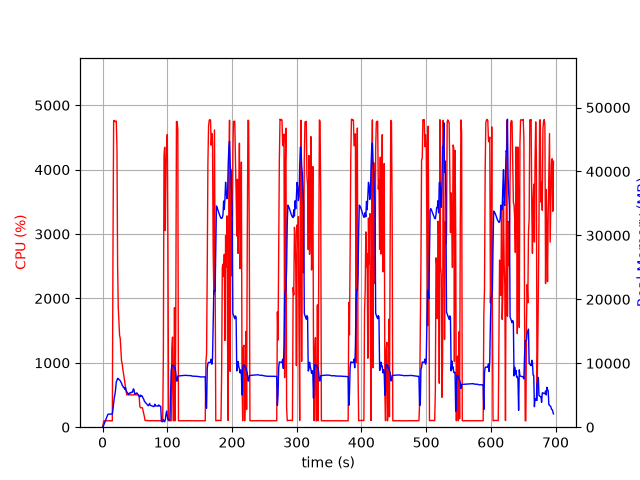

The data file committed next to this chart (first rows):
elapsed_time, nproc, cpu, mem_real, mem_virtual
4.8160552978515625e-05, 1, 0.0, 7.984, 3185
1.006, 1, 52.6, 111.9, 782.3
2.014, 1, 100.2, 369.8, 1902
3.021, 1, 99.3, 627.8, 3188
4.029, 1, 100.2, 901.8, 3188
5.036, 1, 99.3, 1130, 5748
6.044, 1, 100.2, 1406, 5748
7.052, 1, 99.2, 1688, 5748
8.06, 1, 100.2, 1964, 5748
9.067, 1, 100.3, 2054, 5236
10.08, 1, 100.2, 2054, 5236
11.08, 1, 99.1, 2053, 5236
12.09, 1, 100.2, 2053, 5236
13.1, 1, 100.1, 2053, 5236
14.11, 1, 100.1, 2053, 5236
15.12, 1, 99.1, 2049, 5236
16.13, 1, 2764, 2830, 9905
17.15, 1, 4764, 3769, 10887
18.17, 1, 4761, 4656, 11843
19.2, 1, 4745, 5146, 12395
20.23, 1, 4752, 5973, 13314
21.25, 1, 4755, 7120, 14604
22.28, 1, 4330, 7296, 14984
23.29, 1, 2505, 7646, 15544
24.3, 1, 1855, 7585, 15700
25.31, 1, 1657, 7469, 15796
26.31, 1, 1427, 7384, 15988
27.32, 1, 1380, 7276, 16108
28.33, 1, 1216, 7048, 16148
29.34, 1, 1026, 6888, 16500
30.35, 1, 989.5, 6588, 16556
31.35, 1, 901.2, 6420, 16556
32.36, 1, 834.6, 6206, 16556
33.37, 1, 778.3, 6212, 16778
34.38, 1, 701.0, 5922, 16906
35.39, 1, 622.0, 6215, 17242
36.4, 1, 560.0, 5709, 17488
37.41, 1, 503.0, 5558, 17488
38.42, 1, 505.1, 5399, 17488
39.43, 1, 503.4, 5249, 17488
40.44, 1, 504.1, 5094, 17488
41.45, 1, 501.8, 5311, 17488
42.46, 1, 501.2, 5373, 17488
43.47, 1, 501.3, 5341, 17488
44.48, 1, 499.3, 5476, 17488
45.49, 1, 503.8, 5429, 17488
46.5, 1, 501.2, 5553, 17488
47.51, 1, 500.0, 5990, 17680
48.52, 1, 501.3, 5921, 17904
49.53, 1, 506.9, 5235, 17904
50.54, 1, 502.6, 5167, 17904
51.55, 1, 504.1, 5293, 17904
52.56, 1, 502.0, 5364, 17904
53.57, 1, 502.8, 5309, 17904
54.58, 1, 504.0, 5130, 17904
55.58, 1, 502.5, 5001, 17904
56.59, 1, 474.2, 4775, 17904
57.6, 1, 322.7, 4751, 17904
58.62, 1, 301.8, 5019, 17904
59.63, 1, 303.1, 4848, 17904
... 629 more rows
